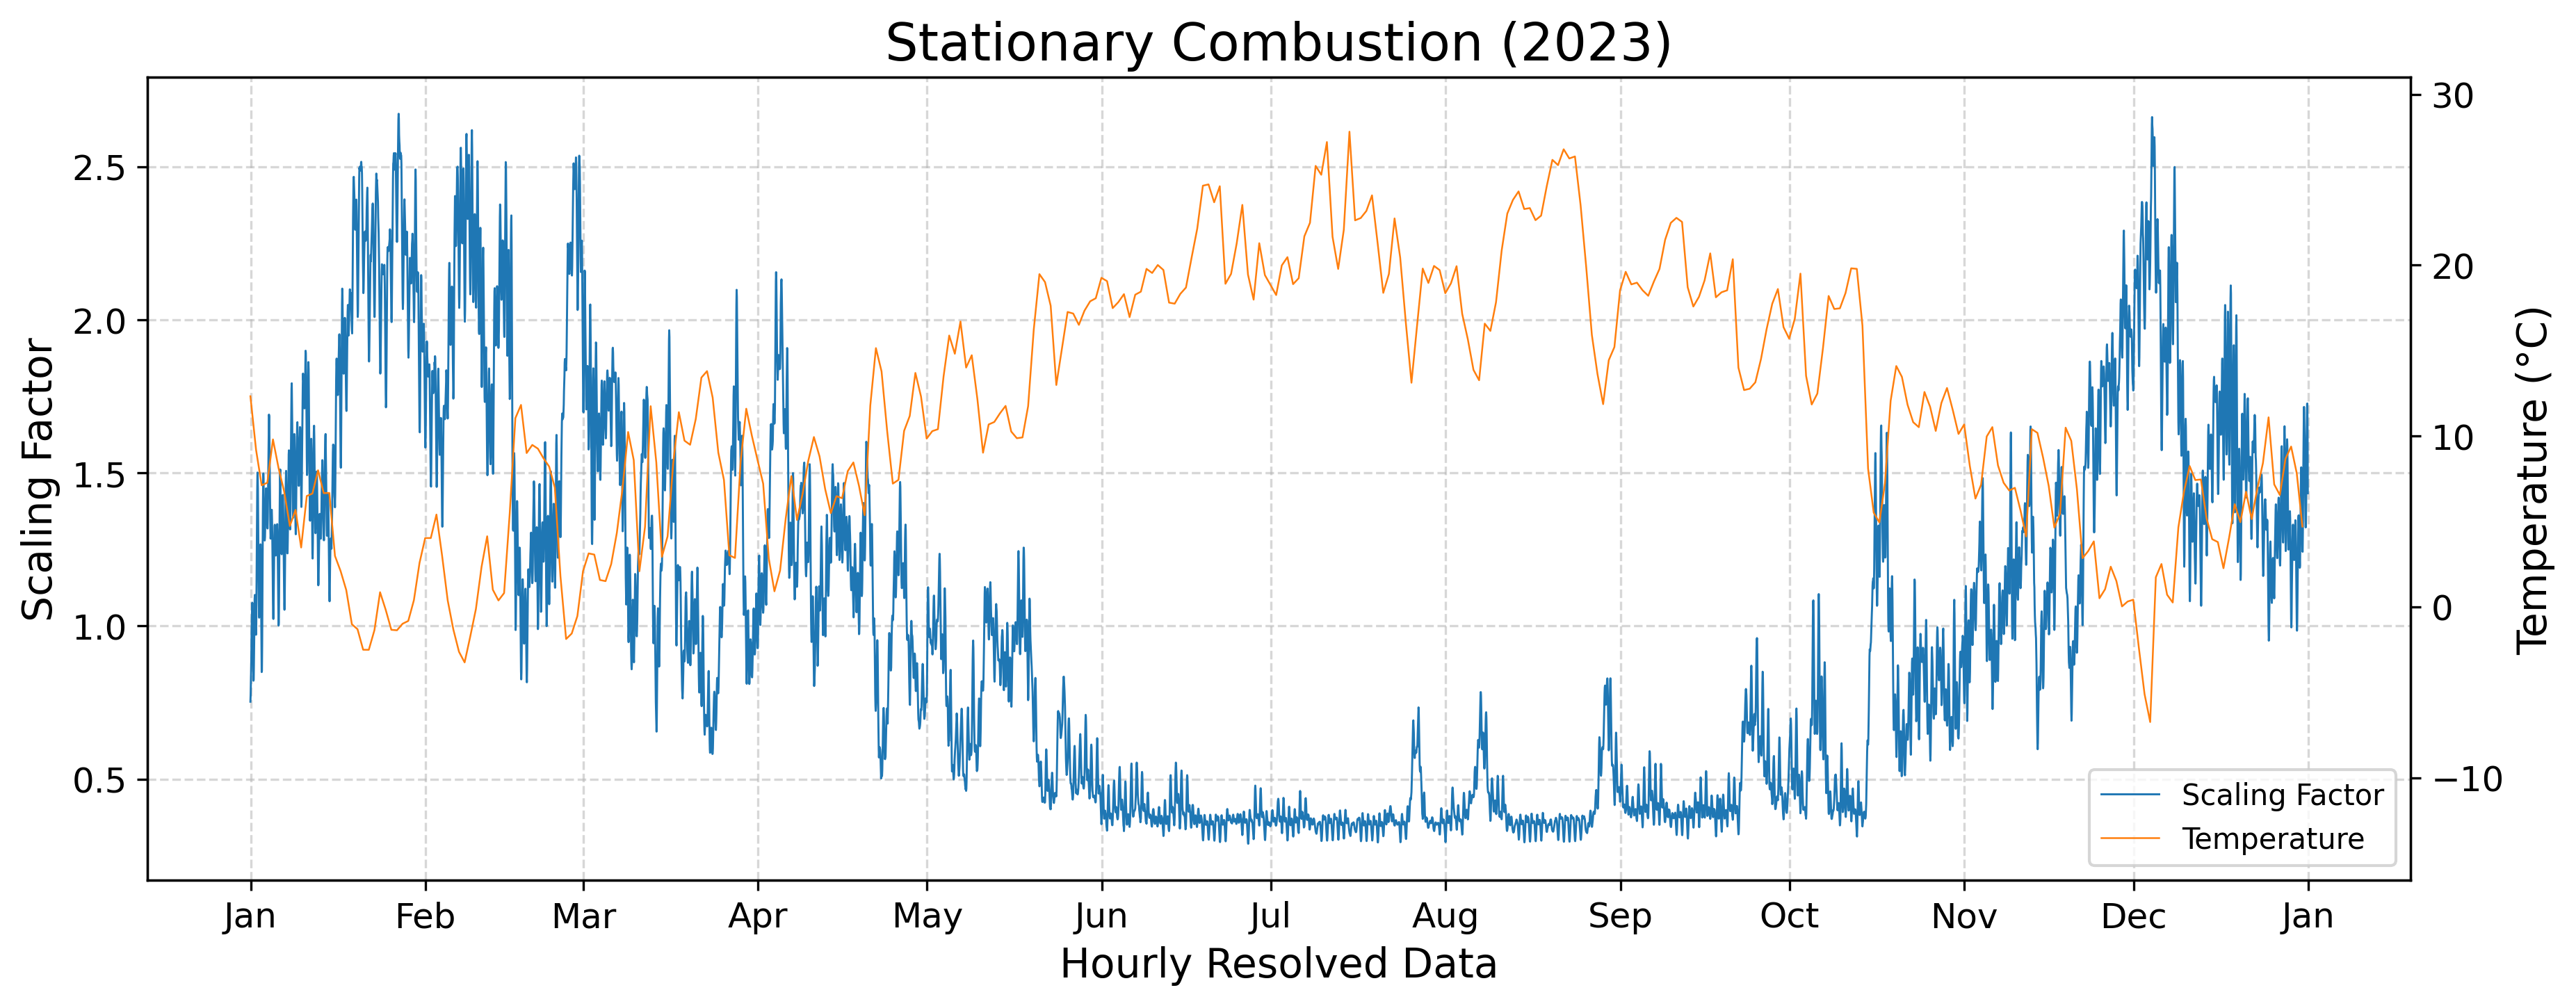

The file beside this chart, header and first rows:
year, component, timestamp, scaling_factor
2023, CO2/CO/NOx, 2023-01-01 00:00:00+01:00, 0.7528
2023, CO2/CO/NOx, 2023-01-01 01:00:00+01:00, 0.7748
2023, CO2/CO/NOx, 2023-01-01 02:00:00+01:00, 0.8105
2023, CO2/CO/NOx, 2023-01-01 03:00:00+01:00, 0.8555
2023, CO2/CO/NOx, 2023-01-01 04:00:00+01:00, 0.9054
2023, CO2/CO/NOx, 2023-01-01 05:00:00+01:00, 0.9799
2023, CO2/CO/NOx, 2023-01-01 06:00:00+01:00, 1.028
2023, CO2/CO/NOx, 2023-01-01 07:00:00+01:00, 1.054
2023, CO2/CO/NOx, 2023-01-01 08:00:00+01:00, 1.076
2023, CO2/CO/NOx, 2023-01-01 09:00:00+01:00, 1.047
2023, CO2/CO/NOx, 2023-01-01 10:00:00+01:00, 0.9964
2023, CO2/CO/NOx, 2023-01-01 11:00:00+01:00, 0.9354
2023, CO2/CO/NOx, 2023-01-01 12:00:00+01:00, 0.8676
2023, CO2/CO/NOx, 2023-01-01 13:00:00+01:00, 0.8215
2023, CO2/CO/NOx, 2023-01-01 14:00:00+01:00, 0.8245
2023, CO2/CO/NOx, 2023-01-01 15:00:00+01:00, 0.8778
2023, CO2/CO/NOx, 2023-01-01 16:00:00+01:00, 0.9436
2023, CO2/CO/NOx, 2023-01-01 17:00:00+01:00, 1.024
2023, CO2/CO/NOx, 2023-01-01 18:00:00+01:00, 1.089
2023, CO2/CO/NOx, 2023-01-01 19:00:00+01:00, 1.102
2023, CO2/CO/NOx, 2023-01-01 20:00:00+01:00, 1.095
2023, CO2/CO/NOx, 2023-01-01 21:00:00+01:00, 1.049
2023, CO2/CO/NOx, 2023-01-01 22:00:00+01:00, 0.9914
2023, CO2/CO/NOx, 2023-01-01 23:00:00+01:00, 0.976
2023, CO2/CO/NOx, 2023-01-02 00:00:00+01:00, 0.9716
2023, CO2/CO/NOx, 2023-01-02 01:00:00+01:00, 1.01
2023, CO2/CO/NOx, 2023-01-02 02:00:00+01:00, 1.104
2023, CO2/CO/NOx, 2023-01-02 03:00:00+01:00, 1.227
2023, CO2/CO/NOx, 2023-01-02 04:00:00+01:00, 1.336
2023, CO2/CO/NOx, 2023-01-02 05:00:00+01:00, 1.44
2023, CO2/CO/NOx, 2023-01-02 06:00:00+01:00, 1.501
2023, CO2/CO/NOx, 2023-01-02 07:00:00+01:00, 1.491
2023, CO2/CO/NOx, 2023-01-02 08:00:00+01:00, 1.448
2023, CO2/CO/NOx, 2023-01-02 09:00:00+01:00, 1.34
2023, CO2/CO/NOx, 2023-01-02 10:00:00+01:00, 1.232
2023, CO2/CO/NOx, 2023-01-02 11:00:00+01:00, 1.147
2023, CO2/CO/NOx, 2023-01-02 12:00:00+01:00, 1.073
2023, CO2/CO/NOx, 2023-01-02 13:00:00+01:00, 1.027
2023, CO2/CO/NOx, 2023-01-02 14:00:00+01:00, 1.03
2023, CO2/CO/NOx, 2023-01-02 15:00:00+01:00, 1.071
2023, CO2/CO/NOx, 2023-01-02 16:00:00+01:00, 1.122
2023, CO2/CO/NOx, 2023-01-02 17:00:00+01:00, 1.179
2023, CO2/CO/NOx, 2023-01-02 18:00:00+01:00, 1.249
2023, CO2/CO/NOx, 2023-01-02 19:00:00+01:00, 1.267
2023, CO2/CO/NOx, 2023-01-02 20:00:00+01:00, 1.24
2023, CO2/CO/NOx, 2023-01-02 21:00:00+01:00, 1.153
2023, CO2/CO/NOx, 2023-01-02 22:00:00+01:00, 1.046
2023, CO2/CO/NOx, 2023-01-02 23:00:00+01:00, 0.9472
2023, CO2/CO/NOx, 2023-01-03 00:00:00+01:00, 0.8497
2023, CO2/CO/NOx, 2023-01-03 01:00:00+01:00, 0.8538
2023, CO2/CO/NOx, 2023-01-03 02:00:00+01:00, 0.9383
2023, CO2/CO/NOx, 2023-01-03 03:00:00+01:00, 1.096
2023, CO2/CO/NOx, 2023-01-03 04:00:00+01:00, 1.244
2023, CO2/CO/NOx, 2023-01-03 05:00:00+01:00, 1.362
2023, CO2/CO/NOx, 2023-01-03 06:00:00+01:00, 1.448
2023, CO2/CO/NOx, 2023-01-03 07:00:00+01:00, 1.499
2023, CO2/CO/NOx, 2023-01-03 08:00:00+01:00, 1.48
2023, CO2/CO/NOx, 2023-01-03 09:00:00+01:00, 1.396
2023, CO2/CO/NOx, 2023-01-03 10:00:00+01:00, 1.349
2023, CO2/CO/NOx, 2023-01-03 11:00:00+01:00, 1.309
... 8,700 more rows
